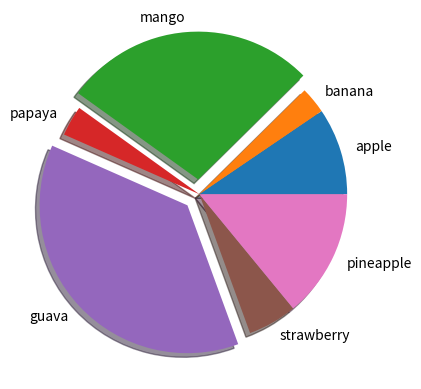

Generate this figure with matplotlib:
import matplotlib.pyplot as plt

a = [23, 7, 67, 8, 90, 13, 34]
b = [45, 34, 6, 7, 9, 19, 36]
c = ['apple', 'banana', 'mango', 'papaya', 'guava', 'strawberry', 'pineapple']
e = [0, 0, 0.1, 0, 0.11, 0, 0]
plt.pie(a, labels=c, shadow=True, explode=e)
plt.show()
